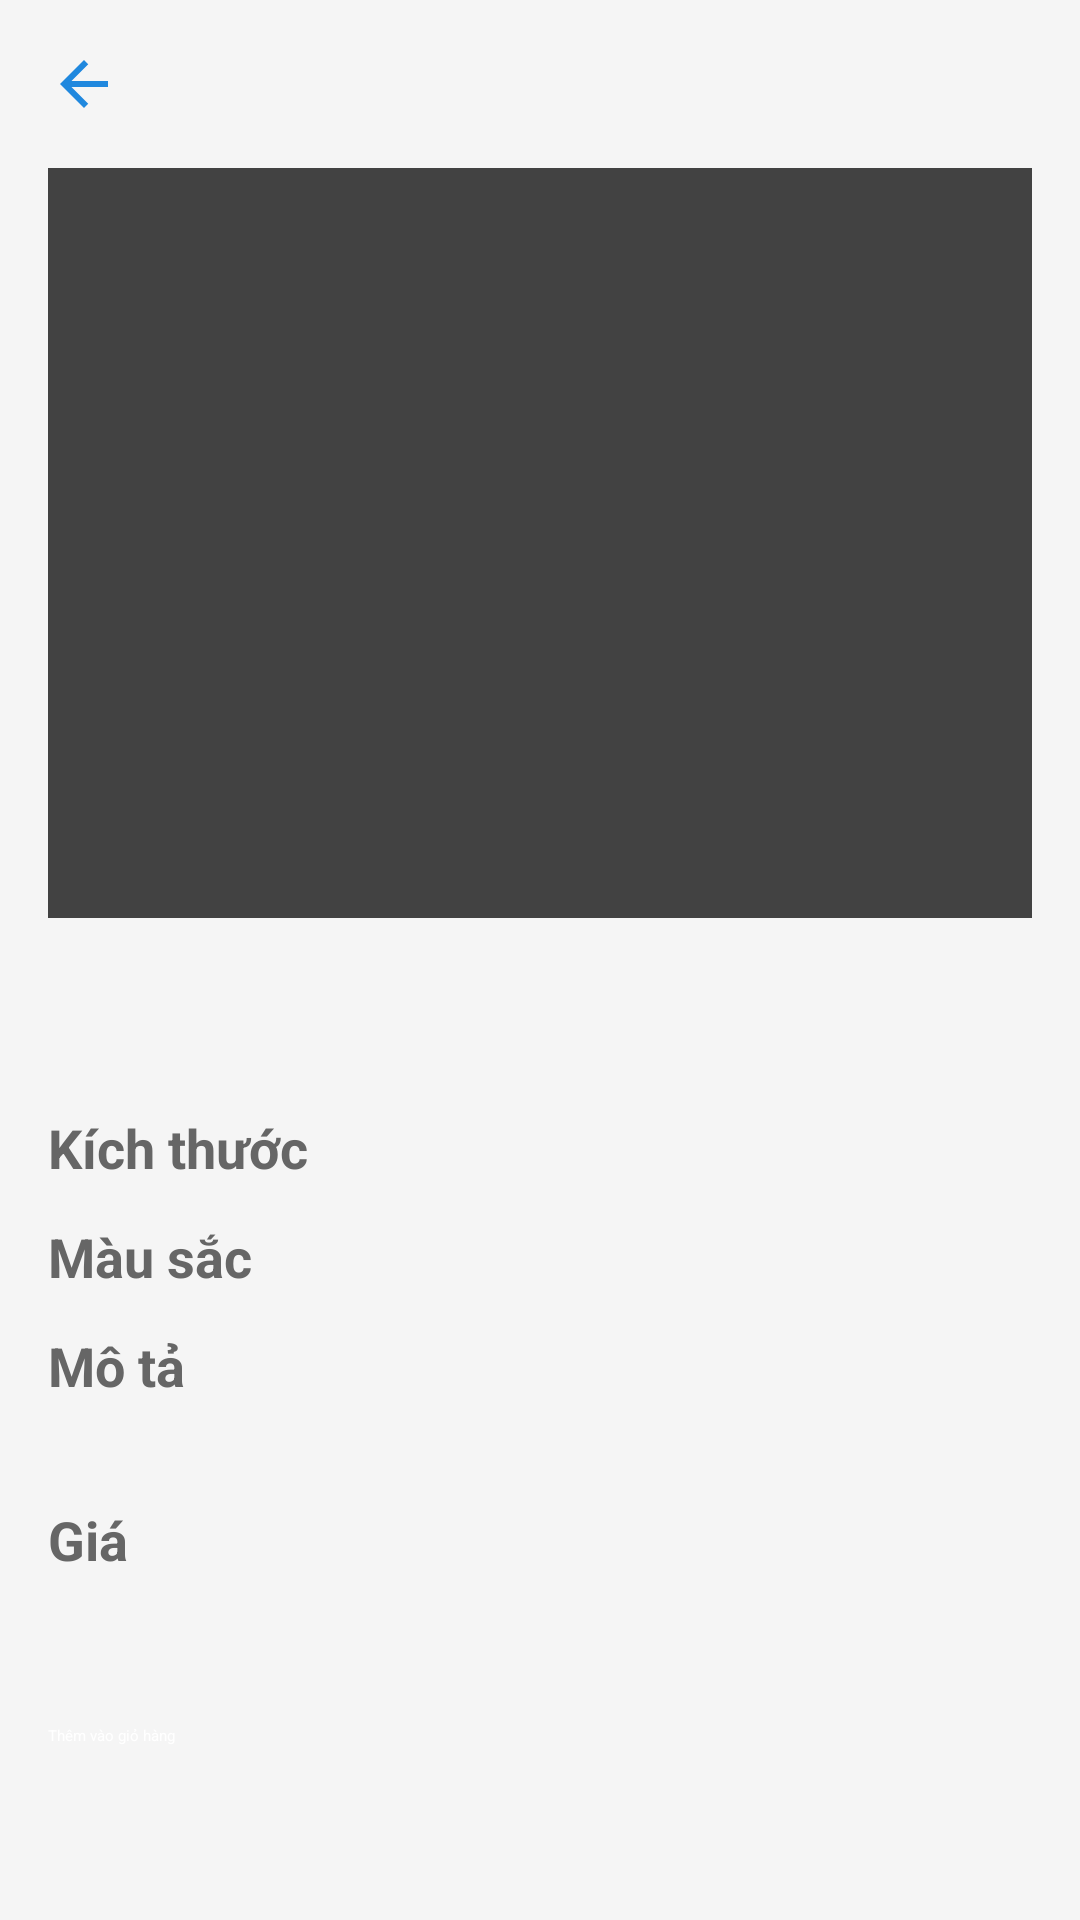

This screen was rendered from an Android layout file. Write that file and the resources it references.
<!-- AndroidManifest.xml: application theme Theme.DogApp -->
<!-- res/layout/fragment_product_detail.xml -->
<?xml version="1.0" encoding="utf-8"?>
<ScrollView xmlns:android="http://schemas.android.com/apk/res/android"
    xmlns:app="http://schemas.android.com/apk/res-auto"
    android:layout_width="match_parent"
    android:layout_height="match_parent"
    android:background="#F5F5F5">

    <LinearLayout
        android:layout_width="match_parent"
        android:layout_height="wrap_content"
        android:orientation="vertical"
        android:padding="16dp">

        <ImageButton
            android:id="@+id/btnBack"
            android:layout_width="wrap_content"
            android:layout_height="wrap_content"
            android:src="@drawable/ic_back"
            android:background="?attr/selectableItemBackgroundBorderless"
            android:contentDescription="Quay lại"
            android:layout_marginBottom="16dp" />

        <androidx.cardview.widget.CardView
            android:layout_width="match_parent"
            android:layout_height="wrap_content"
            android:elevation="4dp"
            android:layout_marginBottom="16dp">

            <ImageView
                android:id="@+id/ivDetailImage"
                android:layout_width="match_parent"
                android:layout_height="250dp"
                android:scaleType="centerCrop" />
        </androidx.cardview.widget.CardView>

        <TextView
            android:id="@+id/tvDetailName"
            android:layout_width="match_parent"
            android:layout_height="wrap_content"
            android:textSize="24sp"
            android:textStyle="bold"
            android:textColor="#333333"
            android:layout_marginBottom="16dp" />

        <TextView
            android:layout_width="match_parent"
            android:layout_height="wrap_content"
            android:text="Kích thước"
            android:textSize="18sp"
            android:textStyle="bold"
            android:textColor="#666666" />

        <Spinner
            android:id="@+id/spinnerSize"
            android:layout_width="match_parent"
            android:layout_height="wrap_content"
            android:layout_marginBottom="12dp"
            android:background="@drawable/spinner_background" />

        <TextView
            android:layout_width="match_parent"
            android:layout_height="wrap_content"
            android:text="Màu sắc"
            android:textSize="18sp"
            android:textStyle="bold"
            android:textColor="#666666" />

        <Spinner
            android:id="@+id/spinnerColor"
            android:layout_width="match_parent"
            android:layout_height="wrap_content"
            android:layout_marginBottom="12dp"
            android:background="@drawable/spinner_background" />

        <TextView
            android:layout_width="match_parent"
            android:layout_height="wrap_content"
            android:text="Mô tả"
            android:textSize="18sp"
            android:textStyle="bold"
            android:textColor="#666666" />

        <TextView
            android:id="@+id/tvDetailDes"
            android:layout_width="match_parent"
            android:layout_height="wrap_content"
            android:textSize="16sp"
            android:textColor="#333333"
            android:layout_marginBottom="12dp" />

        <TextView
            android:layout_width="match_parent"
            android:layout_height="wrap_content"
            android:text="Giá"
            android:textSize="18sp"
            android:textStyle="bold"
            android:textColor="#666666" />

        <TextView
            android:id="@+id/tvDetailPrice"
            android:layout_width="match_parent"
            android:layout_height="wrap_content"
            android:textSize="16sp"
            android:textColor="#333333"
            android:layout_marginBottom="12dp" />

        <Button
            android:id="@+id/btnAddToCart"
            android:layout_width="match_parent"
            android:layout_height="wrap_content"
            android:text="Thêm vào giỏ hàng"
            android:backgroundTint="#FF5722"
            android:textColor="#FFFFFF"
            android:layout_marginTop="16dp" />
    </LinearLayout>
</ScrollView>
<!-- resources referenced by this layout -->
<resources>
  <!-- drawable ic_back (drawable) -->
  <vector xmlns:android="http://schemas.android.com/apk/res/android" android:autoMirrored="true" android:height="24dp" android:tint="#2088DE" android:viewportHeight="24" android:viewportWidth="24" android:width="24dp">
        
      <path android:fillColor="@android:color/white" android:pathData="M20,11H7.83l5.59,-5.59L12,4l-8,8 8,8 1.41,-1.41L7.83,13H20v-2z"/>
      
  </vector>
</resources>
